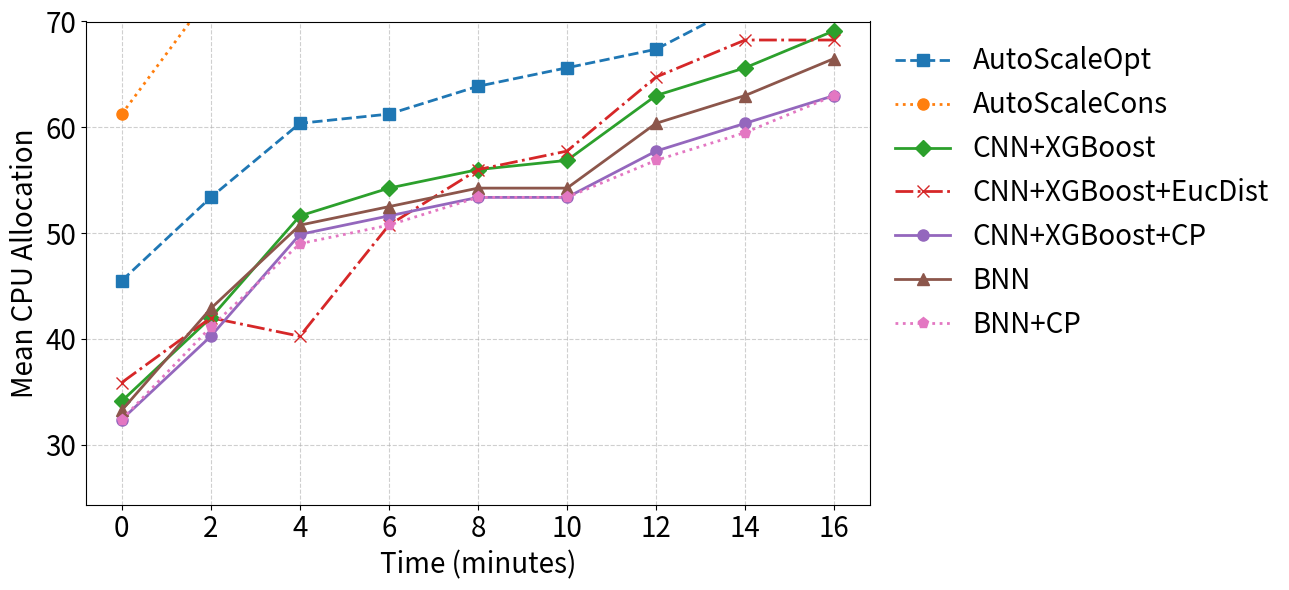

Reproduce this figure in Python.
import matplotlib.pyplot as plt
import numpy as np

# Epochs and time (2 minutes each)
epochs = np.arange(0, 9)  # 0 to 8
time_minutes = epochs * 2  # each epoch = 2 minutes

# Data

data = {'AutoScaleOpt': [45.5, 53.375, 60.375, 61.25, 63.875, 65.625, 67.375, 71.75, 84.0], 
        'AutoScaleCons': [61.25, 72.625, 99.75, 108.5, 138.25, 154.0, 165.375, 186.375, 193.375], 
        'CNN+XGBoost': [34.125, 42.0, 51.625, 54.25, 56.0, 56.875, 63.0, 65.625, 69.125], 
        'CNN+XGBoost+EucDist': [35.875, 42.0, 40.25, 50.75, 56.0, 57.75, 64.75, 68.25, 68.25], 
        'CNN+XGBoost+CP': [32.375, 40.25, 49.875, 51.625, 53.375, 53.375, 57.75, 60.375, 63.0], 
        'BNN': [33.25, 42.875, 50.75, 52.5, 54.25, 54.25, 60.375, 63.0, 66.5], 
        'BNN+CP': [32.375, 41.125, 49.0, 50.75, 53.375, 53.375, 56.875, 59.5, 63.0]}

# Define custom line styles and markers
styles = {
    "AutoScaleOpt": {"linestyle": "--", "marker": "s"},
    "AutoScaleCons": {"linestyle": ":", "marker": "o"},
    "CNN+XGBoost": {"linestyle": "-", "marker": "D"},
    "CNN+XGBoost+EucDist": {"linestyle": "-.", "marker": "x"},
    "CNN+XGBoost+CP": {"linestyle": "-", "marker": "o"},
    "BNN": {"linestyle": "-", "marker": "^"},
    "BNN+CP": {"linestyle": ":", "marker": "p"}
}

# Plot
plt.figure(figsize=(13, 6))
for system, values in data.items():
    plt.plot(time_minutes, values,
             label=system,
             **styles[system],
             linewidth=2,
             markersize=8)

plt.xlabel("Time (minutes)", fontsize=20)
plt.ylabel("Mean CPU Allocation", fontsize=20)
# plt.title("Fraction of Requests Violating QoS per Epoch", fontsize=20)
plt.legend(fontsize=20, frameon=False, bbox_to_anchor=(1, 1))
plt.grid(True, linestyle='--', alpha=0.6)
plt.ylim(top=70)
plt.xticks(fontsize=20)
plt.yticks(fontsize=20)
plt.tight_layout()
plt.savefig("sinan_resource_alloc.pdf")
